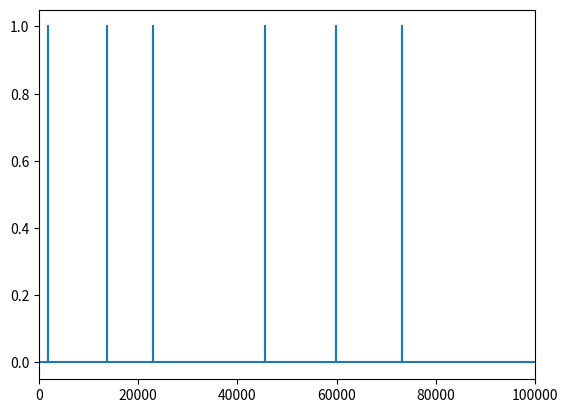

Here is the Python script that generated this plot:
#!/usr/bin/env python3
import numpy as np
import matplotlib.pyplot as plt

class ServerRoom:
	def __init__(self, t):
		self.t = t
		self.element = self.Repairable_element(20000, 24, t)

	class Repairable_element:
		def __init__(self, lam, mi, t):
			self.lam = lam
			self.mi = mi
			self.t = t

		def simulation(self):								# l = lambda
			time = 0.0
			status = 0
			statusList = [0]
			timeList = [0.0]
			readiness = 0.0

			print("Czas: ", time, " Stan: ", status)

			while time < self.t:
				statusList.append(status)
				if status == 0:										# functional element - damage will occur
					r = np.random.exponential(self.lam)
					time = time + r									# randomization of the moment of failure
					readiness = readiness + r
					timeList.append(time)
					status = 1										# status change to 1 (failed item)
				else:
					time = time + np.random.exponential(self.mi)	 # randomization of the moment of completion of repairs
					timeList.append(time)
					status = 0
				print("Czas: ", time, " Stan: ", status)
				statusList.append(status)
				timeList.append(time)

			print(readiness / time)

			plt.plot(timeList, statusList)
			plt.xlim(0, self.t)
			plt.show()
	
	class Repair:
		pass	

def main():

	s1 = ServerRoom(100000)
	s1.element.simulation()

if __name__ == '__main__':
	main()